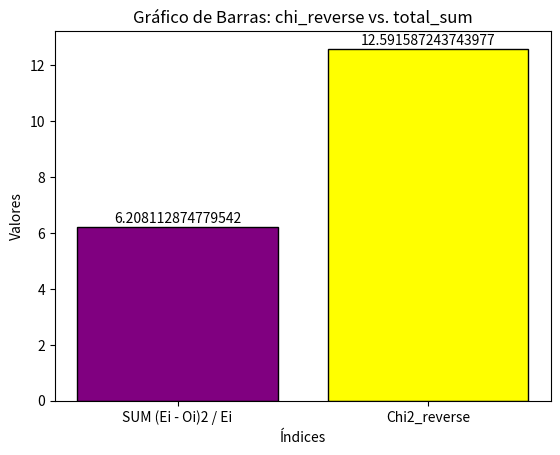
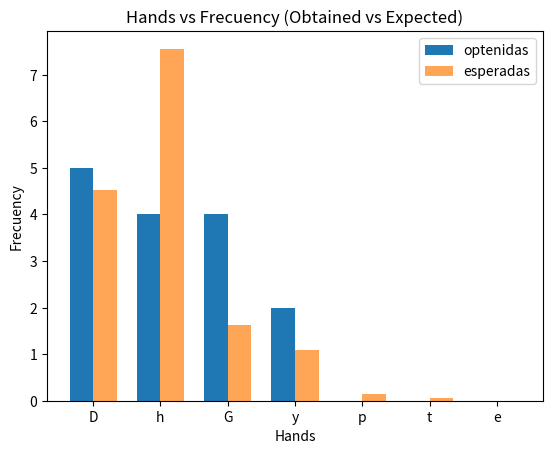

Recreate these plots in Python, in order.
from numpy import mean, var
import numpy as np
import scipy.stats as st
import matplotlib.pyplot as plt
import re

class PokerTest:
    def __init__(self, ri_nums):
        self.ri_nums = ri_nums
        self.prob = [0.3024,
                        0.504,
                        0.108,
                        0.072,
                        0.009,
                        0.0045,
                        0.0001
        ]
        #cat: oi, prob, ei, (oi-ei)^2/ei
        self.oi = [0,0,0,0,0,0,0]
        self.ei = []
        self.eid = []
        self.passed = False
        self.n = len(ri_nums)
        self.total_sum = 0.0
        self.chi_reverse = st.chi2.ppf(1 - 0.05, 6)

    def check_poker(self):
        self.calculate_oi()
        self.calculate_ei()
        self.calculate_eid()
        self.calculate_total_sum()
        if (self.total_sum < self.chi_reverse):
            self.passed = True
        else:
            self.passed = False
        return self.passed
    
    def calculate_total_sum(self):
        for num in self.eid:
            self.total_sum += num
    
    def calculate_chi_reverse(self):
        st.chi2.ppf(1 - 0.05, 6)

    def calculate_oi(self):
        
        for n in self.ri_nums:
            arr = str(n).split(".")
            num = arr[1]
            if self.all_diff(str(num)):  # all different
                self.oi[0] += 1
            elif self.all_same(str(num)):  # all same
                self.oi[6] += 1
            elif self.four_of_a_kind(str(num)):  # four of a kind
                self.oi[5] += 1
            elif self.one_three_of_a_kind_and_one_pair(str(num)):  # one three of a kind and one pair (Full house)
                self.oi[4] += 1
            elif self.only_three_of_a_kind(str(num)):  # only three of a kind
                self.oi[3] += 1
            elif self.two_pairs(str(num)):  # two pairs
                self.oi[2] += 1
            elif self.only_one_pair(str(num)):  # only one pair
                self.oi[1] += 1
    
    def  all_diff(self, numstr):
        return len(numstr) == len(set(numstr))
    
    def all_same(self, numstr):
        return len(set(numstr)) == 1
    
    def four_of_a_kind(self, numstr):
        count = {}
        for char in numstr:
            if char in count:
                count[char] += 1
            else:
                count[char] = 1

        num_quads = sum(1 for freq in count.values() if freq == 4)

        return num_quads == 1
    
    def two_pairs(self, numstr):
        count = {}
        for char in numstr:
            if char in count:
                count[char] += 1
            else:
                count[char] = 1

        num_pairs = sum(1 for freq in count.values() if freq == 2)

        return num_pairs == 2
    
    def one_three_of_a_kind_and_one_pair(self, numstr):
        count = {}
        for char in numstr:
            if char in count:
                count[char] += 1
            else:
                count[char] = 1

        num_pairs = sum(1 for freq in count.values() if freq == 2)
        num_triples = sum(1 for freq in count.values() if freq == 3)

        return num_pairs == 1 and num_triples == 1

    def only_one_pair(self, numstr):
        count = {}
        for char in numstr:
            if char in count:
                count[char] += 1
            else:
                count[char] = 1

        num_pairs = sum(1 for freq in count.values() if freq == 2)

        return num_pairs == 1

    def only_three_of_a_kind(self, numstr):
        count = {}
        for char in numstr:
            if char in count:
                count[char] += 1
            else:
                count[char] = 1

        num_triples = sum(1 for freq in count.values() if freq == 3)

        return num_triples == 1
    
    def calculate_ei(self):
        for i in range(0, 7):
            self.ei.append(self.prob[i] * self.n)

    def calculate_eid(self):
        for i in range(0, len(self.oi)):
            self.eid.append(((self.oi[i] - self.prob[i] * self.n) ** 2) / (self.prob[i] * self.n))
            
    import matplotlib.pyplot as plt

    def plot_totalSum_vs_chiReverse(self):
        x = ['SUM (Ei - Oi)2 / Ei', 'Chi2_reverse']  
        y = [self.total_sum, self.chi_reverse]    
        colors = ['purple', 'yellow']
        fig, ax = plt.subplots()
        bars = plt.bar(x, y, color=['purple', 'yellow'])
        plt.bar(x, y, edgecolor='black', color=colors)
        plt.xlabel('Índices')
        plt.ylabel('Valores')
        plt.title('Gráfico de Barras: chi_reverse vs. total_sum')
        for bar, value in zip(bars, y):
            ax.annotate(str(value), xy=(bar.get_x() + bar.get_width() / 2, value), xytext=(0, 1),
                        textcoords='offset points', ha='center', va='bottom')
        # Mostrar el gráfico
        plt.show()
    
    def plot_oi_vs_ei(self):
        # Datos de ejemplo para las 7 barras delanteras y traseras
        hands = ['D', 'h', 'G', 'y', 'p', 't', 'e'] #TODO: cambiar a manos
        oi = self.oi #obtenidas
        ei = self.ei #esperadas

        # Ajuste para desplazar ligeramente las barras
        ancho_barra = 0.35
        indice = np.arange(len(hands))
        ancho_total = 0.4  # Ancho total de ambas barras

        # Crear el gráfico de barras desplazadas
        fig, ax = plt.subplots()
        oi = ax.bar(indice - ancho_barra / 2, oi, ancho_barra, label='optenidas')
        ei = ax.bar(indice + ancho_barra / 2, ei, ancho_barra, label='esperadas', alpha=0.7)

        ax.set_xlabel('Hands')
        ax.set_ylabel('Frecuency')
        ax.set_title('Hands vs Frecuency (Obtained vs Expected)')
        ax.set_xticks(indice)
        ax.set_xticklabels(hands)
        ax.legend()

        plt.show()
        
    def __str__(self):
        return f"PokerTest(ri_nums={self.ri_nums}, prob={self.prob}, oi={self.oi}, ei={self.ei}, eid={self.eid}, passed={self.passed}, n={self.n}, total_sum={self.total_sum}, chi_reverse={self.chi_reverse})"

    
def main():
        poker = PokerTest([
    0.79817, 0.68468, 0.58381,
    0.11612, 0.32584, 0.15024,
    0.28316, 0.61384, 0.44471,
    0.90924, 0.39663, 0.12679,
    0.19981, 0.08535, 0.05599])
        poker.check_poker()
        print(poker.oi)
        print(poker.ei)
        print(poker.eid)
        print(poker.total_sum)
        print(poker.chi_reverse)
        print(poker.passed)
        poker.plot_totalSum_vs_chiReverse()
        poker.plot_oi_vs_ei()
        

if __name__ == "__main__":
        main() 
